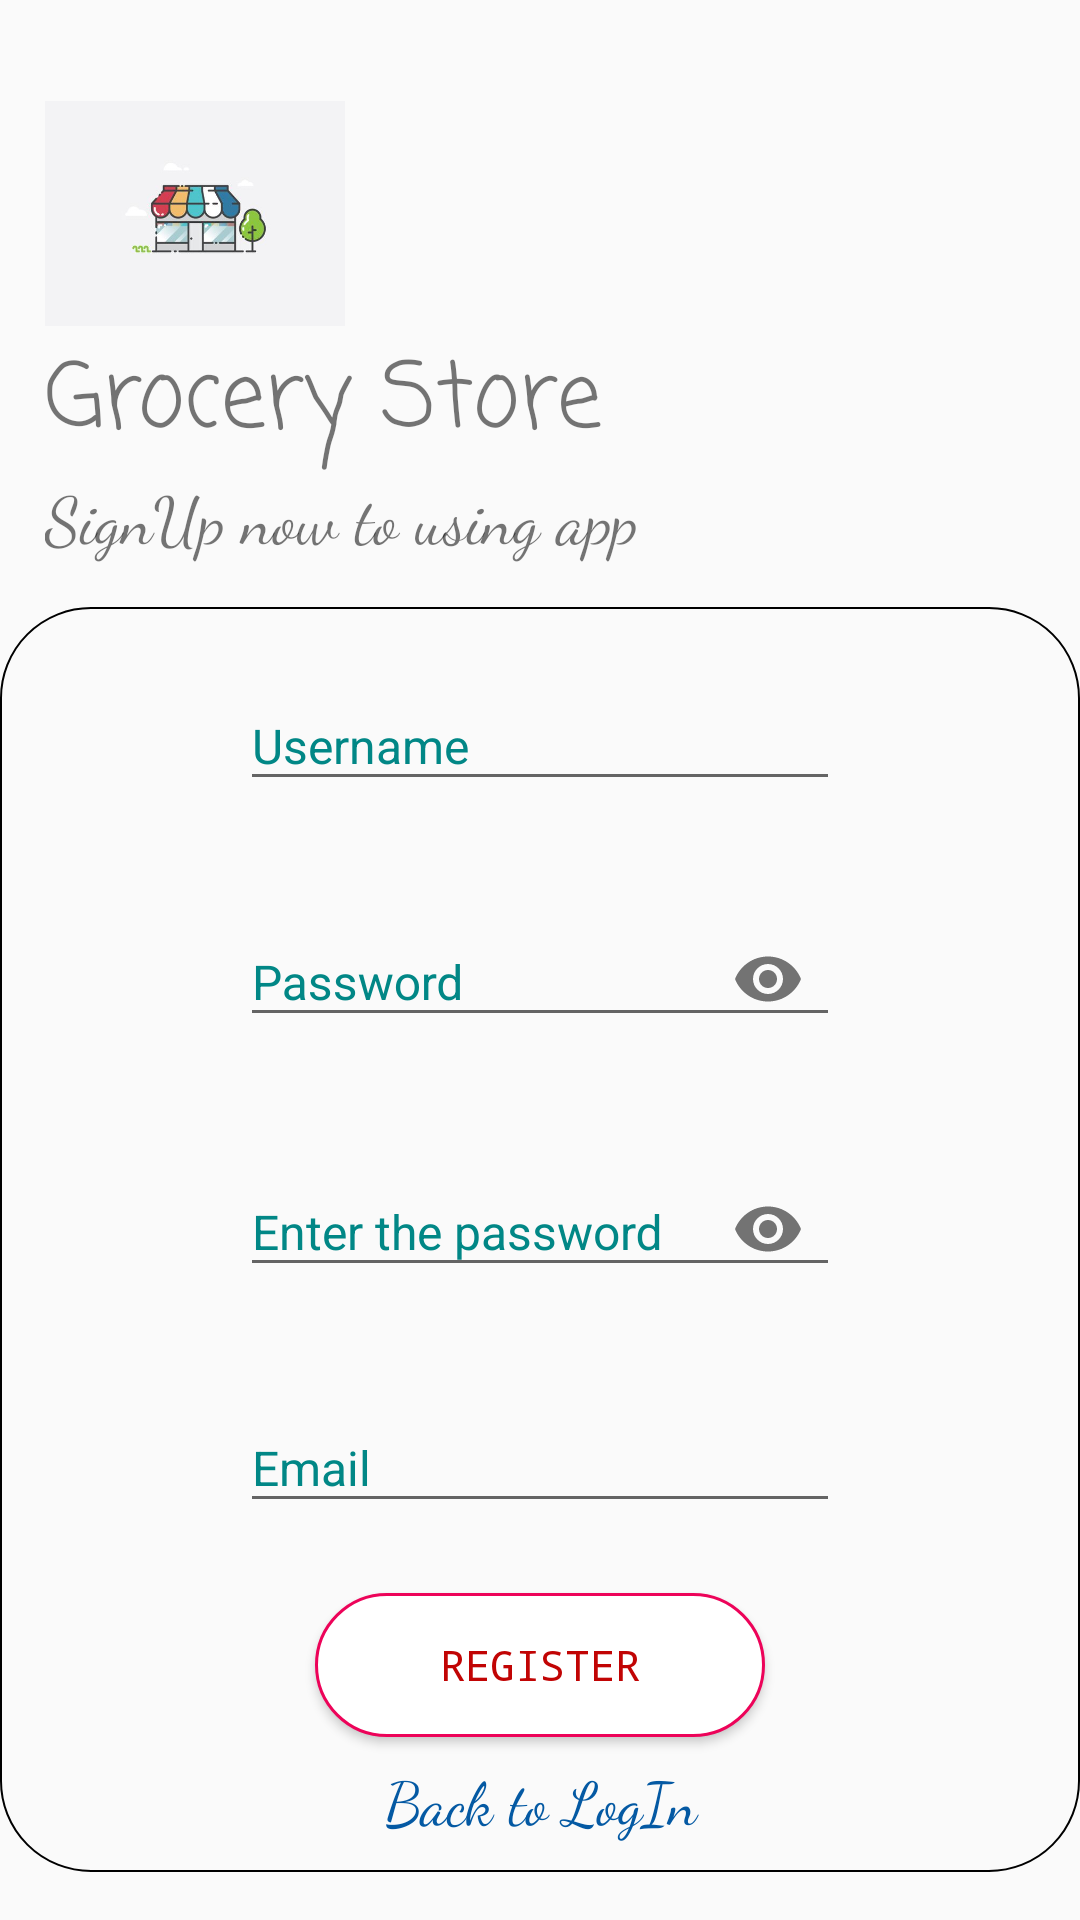

Reconstruct the res/layout file that produces this screen, plus the resources it refers to.
<!-- AndroidManifest.xml: application theme Theme.PJ_GroceryStore -->
<!-- res/layout/activity_register_account.xml -->
<?xml version="1.0" encoding="utf-8"?>
<ScrollView xmlns:android="http://schemas.android.com/apk/res/android"
    xmlns:app="http://schemas.android.com/apk/res-auto"
    xmlns:tools="http://schemas.android.com/tools"
    android:layout_width="match_parent"
    android:layout_height="match_parent"
    tools:context=".activity.RegisterAccountActivity">

    <LinearLayout
        android:layout_width="match_parent"
        android:layout_height="wrap_content"
        android:layout_gravity="center"
        android:gravity="center"
        android:orientation="vertical"
        android:weightSum="3">


        <RelativeLayout
            android:layout_width="match_parent"
            android:layout_height="0dp"
            android:layout_weight="1">

            <LinearLayout
                android:layout_width="match_parent"
                android:layout_height="wrap_content"
                android:layout_alignParentBottom="true"
                android:orientation="vertical"
                android:padding="15dp">

                <ImageView
                    android:layout_width="100dp"
                    android:layout_height="80dp"
                    android:src="@drawable/ic_store" />

                <TextView
                    android:layout_width="match_parent"
                    android:layout_height="wrap_content"
                    android:fontFamily="casual"
                    android:text="@string/sologan_at_login_1"
                    android:textSize="30sp" />

                <TextView
                    android:layout_width="match_parent"
                    android:layout_height="wrap_content"
                    android:fontFamily="cursive"
                    android:text="@string/slogan_at_register_1"
                    android:textSize="22sp" />
            </LinearLayout>

        </RelativeLayout>


        <LinearLayout
            android:layout_width="match_parent"
            android:layout_height="0dp"
            android:layout_weight="2"
            android:background="@drawable/bg_spinner_choice_day_history_trans"
            android:gravity="center"
            android:orientation="vertical">

            <com.google.android.material.textfield.TextInputLayout
                android:id="@+id/inputLayout_username_register"
                android:layout_width="wrap_content"
                android:layout_height="wrap_content"
                android:layout_marginTop="15dp"
                android:focusable="false"
                android:hint="@string/account"
                android:textColorHint="@color/teal_700"
                app:errorEnabled="true"
                app:backgroundTint="@null">

                <com.google.android.material.textfield.TextInputEditText
                    android:id="@+id/editText_username_register"
                    android:layout_width="200dp"
                    android:layout_height="wrap_content"
                    android:maxLength="20"
                    android:textSize="16sp"
                    app:backgroundTint="@null"/>

            </com.google.android.material.textfield.TextInputLayout>


            <com.google.android.material.textfield.TextInputLayout
                android:id="@+id/inputLayout_password_register"
                android:layout_width="wrap_content"
                android:layout_height="wrap_content"
                android:layout_marginTop="4dp"
                android:focusable="false"
                android:hint="@string/pass"
                android:textColorHint="@color/teal_700"
                app:errorEnabled="true"
                app:passwordToggleEnabled="true">

                <com.google.android.material.textfield.TextInputEditText
                    android:id="@+id/editText_password_register"
                    android:layout_width="200dp"
                    android:layout_height="wrap_content"
                    android:inputType="textPassword"
                    android:maxLength="20"
                    android:textSize="16sp" />

            </com.google.android.material.textfield.TextInputLayout>

            <com.google.android.material.textfield.TextInputLayout
                android:id="@+id/inputLayout_password2_register"
                android:layout_width="wrap_content"
                android:layout_height="wrap_content"
                android:layout_marginTop="4dp"
                android:focusable="false"
                android:hint="@string/re_pass"
                android:textColorHint="@color/teal_700"
                app:errorEnabled="true"
                app:passwordToggleEnabled="true">

                <com.google.android.material.textfield.TextInputEditText
                    android:id="@+id/editText_password2_register"
                    android:layout_width="200dp"
                    android:layout_height="wrap_content"
                    android:inputType="textPassword"
                    android:maxLength="20"
                    android:textSize="16sp" />

            </com.google.android.material.textfield.TextInputLayout>

            <com.google.android.material.textfield.TextInputLayout
                android:id="@+id/inputLayout_email_register"
                android:layout_width="wrap_content"
                android:layout_height="wrap_content"
                android:layout_marginTop="4dp"
                android:focusable="false"
                android:hint="@string/email"
                android:textColorHint="@color/teal_700"
                app:errorEnabled="true">

                <com.google.android.material.textfield.TextInputEditText
                    android:id="@+id/editText_email_register"
                    android:layout_width="200dp"
                    android:layout_height="wrap_content"
                    android:inputType="textEmailAddress"
                    android:maxLength="20"
                    android:textSize="16sp" />

            </com.google.android.material.textfield.TextInputLayout>

            <Button
                android:id="@+id/btn_register"
                android:layout_width="150dp"
                android:layout_height="wrap_content"
                android:layout_marginTop="3dp"
                android:background="@drawable/custom_btn_login"
                android:fontFamily="monospace"
                android:text="@string/btn_register"
                android:textColor="@color/red"
                app:backgroundTint="@null" />

            <TextView
                android:id="@+id/tv_backToLogIn"
                android:layout_width="match_parent"
                android:layout_height="wrap_content"
                android:layout_marginTop="7dp"
                android:fontFamily="cursive"
                android:paddingBottom="10dp"
                android:text="@string/tv_from_register_backto_login"
                android:textAlignment="center"
                android:textColor="@color/blue"
                android:textSize="20sp" />


        </LinearLayout>

    </LinearLayout>

</ScrollView>
<!-- resources referenced by this layout -->
<resources>
  <color name="blue">#0459A3</color>
  <color name="red">#C10404</color>
  <color name="teal_700">#FF018786</color>
  <!-- drawable bg_spinner_choice_day_history_trans (drawable) -->
  <?xml version="1.0" encoding="utf-8"?>
  <shape xmlns:android="http://schemas.android.com/apk/res/android">
  
      <corners android:radius="30dp"/>
      <stroke android:width="0.5dp" android:color="@color/black"/>
  
  </shape>
  <!-- drawable custom_btn_login (drawable) -->
  <?xml version="1.0" encoding="utf-8"?>
  <shape xmlns:android="http://schemas.android.com/apk/res/android"
      android:shape="rectangle">
      <solid android:color="@color/white"/>
      <stroke android:color="@color/pink" android:width="1dp"/>
      <corners android:radius="40dp"/>
      
  </shape>
  <!-- drawable ic_store: png bitmap (drawable, 49605 bytes) -->
  <string name="account">Username</string>
  <string name="btn_register">Register</string>
  <string name="email">Email</string>
  <string name="pass">Password</string>
  <string name="re_pass">Enter the password</string>
  <string name="slogan_at_register_1">SignUp now to using app</string>
  <string name="sologan_at_login_1">Grocery Store</string>
  <string name="tv_from_register_backto_login">Back to LogIn</string>
  <style name="Theme.PJ_GroceryStore" parent="Theme.MaterialComponents.Light.NoActionBar.Bridge">
          
          <item name="colorPrimary">@color/purple_500</item>
          <item name="colorPrimaryVariant">@color/purple_700</item>
          <item name="colorOnPrimary">@color/white</item>
          
          <item name="colorSecondary">@color/teal_200</item>
          <item name="colorSecondaryVariant">@color/teal_700</item>
          <item name="colorOnSecondary">@color/black</item>
          
          <item name="android:statusBarColor" tools:targetApi="l">?attr/colorPrimaryVariant</item>
          
      </style>
  <color name="black">#FF000000</color>
  <color name="white">#FFFFFFFF</color>
  <color name="pink">#ED0359</color>
  <color name="purple_500">#FF6200EE</color>
  <color name="purple_700">#FF3700B3</color>
  <color name="teal_200">#FF03DAC5</color>
</resources>
